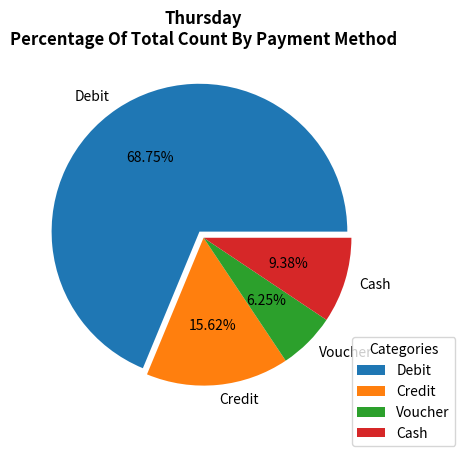

Recreate this plot in Python.
import matplotlib.pyplot as plt
import pandas as pd

p_method = ['Debit', 'Credit', 'Voucher', 'Cash']
data = [22, 5, 2, 3]

plt.title("Thursday\nPercentage Of Total Count By Payment Method", fontweight='bold')


plt.pie(
    data, 
    labels = p_method, 
    autopct = "%.2f%%", 
    explode = [0.05, 0, 0, 0]
    )

plt.legend(title="Categories", loc="upper right", bbox_to_anchor=(1.2, 0.25))


plt.show()